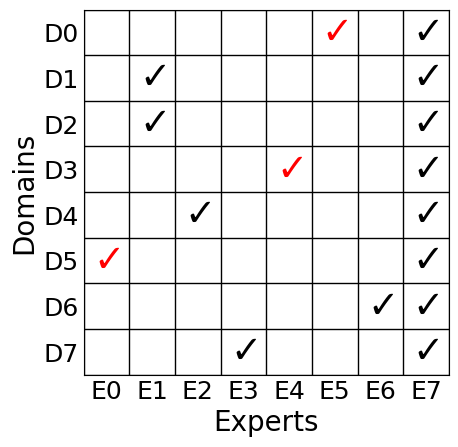

Source code (Python): (Note: this script raises an exception after producing the figure.)
import matplotlib.pyplot as plt
import numpy as np

plt.switch_backend('agg')
plt.rcParams['pdf.use14corefonts'] = True
plt.rcParams['font.family'] = 'sans-serif'
plt.rcParams['font.sans-serif'] = ['Helvetica']  # 'Arial' 'Helvetica'

fig, ax = plt.subplots(figsize=(5, 5))
ax.set_xlim(0, 8)
ax.set_ylim(0, 8)
ax.set_xticks(np.arange(0.5, 8.5, 1))
ax.set_yticks(np.arange(0.5, 8.5, 1))
ax.set_xticklabels(['E{}'.format(i) for i in range(8)], ha='center')
ax.set_yticklabels(['D{}'.format(i) for i in range(7, -1, -1)])
ax.tick_params(axis='both', which='both', length=0, labelsize=18)

for x in range(9):
    ax.plot([x, x], [0, 8], color='black', lw=1)  
for y in range(9):
    ax.plot([0, 8], [y, y], color='black', lw=1)  

# ax.grid(which='both', color='black', linestyle='-', linewidth=2)
# check_positions = [(0,5), (1,7), (2,2), (3,1), (4,3), (5,4), (5,6), 
#                    (6,0), (6,1), (6,2), (6,3), (6,4), (6,5), (6,6), (6,7), (7,0)]

check_positions = [(0,2), (1,5), (1,6), (2,3), (3,0), (4,4), (5,7), (6,1),
                   (7,0), (7,1), (7,2), (7,3), (7,4), (7,5), (7,6), (7,7)]
for pos in check_positions:
    x, y = pos
    # if x in [0,1,4,5]:
    if x in [0,4,5]:
        color = 'red'
    else:
        color = 'black'
    ax.text(x + 0.5, y + 0.5, r'$\checkmark$', fontsize=27, ha='center', va='center', color=color)
    
plt.subplots_adjust(left=0.15, bottom=0.15)
ax.set_xlabel('Experts', fontsize=20)
ax.set_ylabel('Domains', fontsize=20)

plt.gca().set_aspect('equal', adjustable='box')
plt.savefig(f'/usr/workdir/HeterExpert/Figure/expert_choice/expert_choice2.png', bbox_inches='tight', 
            dpi=300)
plt.close()